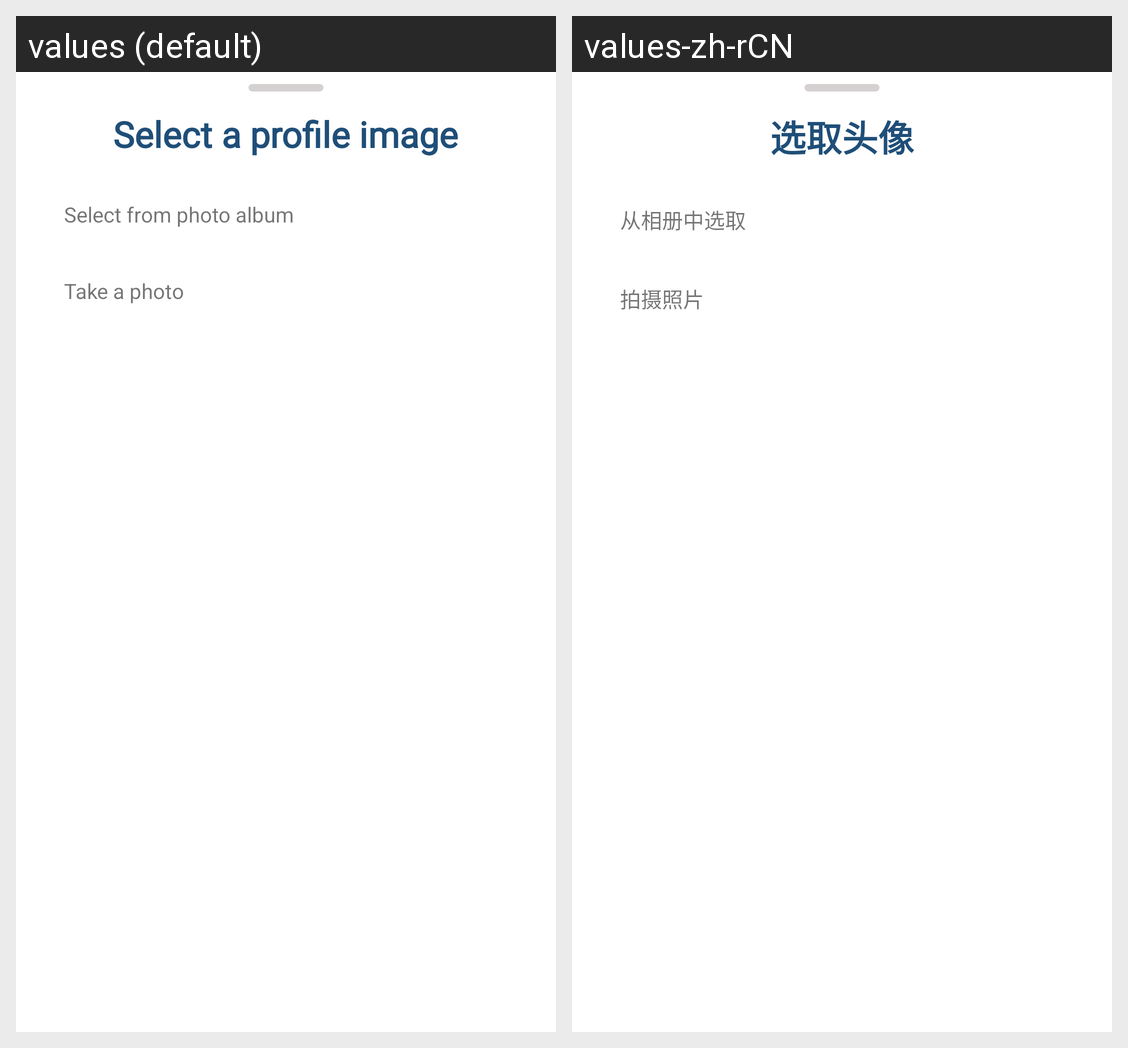

For this localized Android screen grid, give each drawn string resource with its value in every locale shown.
Android screen res/layout/dialog_bottom_sheet_profile_img_select.xml rendered under 2 locales, left to right: values (default), values-zh-rCN. Device: Nexus 5 (rendered at 1080×1920; each locale shown at half size, 540×960, under a caption strip naming it); theme Theme.Food_Product_Comparison_Android_App.
Strings drawn on this screen, with the default value and each locale's value (text and hints the layout hard-codes, and strings that could not be matched under every locale, appear in the picture but are not listed):

select_profile_image
  values: Select a profile image
  values-zh-rCN: 选取头像

select_from_album
  values: Select from photo album
  values-zh-rCN: 从相册中选取

take_a_photo
  values: Take a photo
  values-zh-rCN: 拍摄照片
